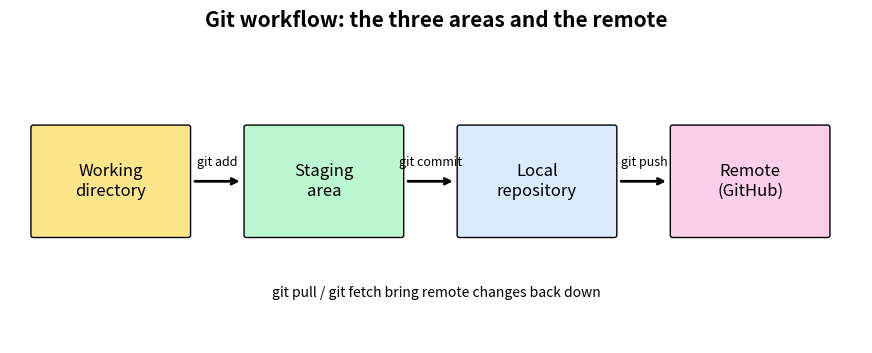

Write Python code to recreate this figure. (Note: this script raises an exception after producing the figure.)
"""Generate git_workflow.pdf."""
from pathlib import Path

import matplotlib

matplotlib.use("Agg")
import matplotlib.pyplot as plt
from matplotlib.patches import FancyBboxPatch

fig, ax = plt.subplots(figsize=(11, 4))
ax.set_xlim(0, 11); ax.set_ylim(0, 4); ax.axis("off")
ax.set_title("Git workflow: the three areas and the remote", fontsize=15, weight="bold")
names = ["Working\ndirectory", "Staging\narea", "Local\nrepository", "Remote\n(GitHub)"]
colors = ["#fde68a", "#bbf7d0", "#dbeafe", "#fbcfe8"]
for i, (n, c) in enumerate(zip(names, colors)):
    x = 0.3 + i * 2.75
    ax.add_patch(FancyBboxPatch((x, 1.4), 2.0, 1.4, boxstyle="round,pad=0.03", fc=c, ec="black"))
    ax.text(x + 1.0, 2.1, n, ha="center", va="center", fontsize=12)
for i, cmd in enumerate(["git add", "git commit", "git push"]):
    x = 2.35 + i * 2.75
    ax.annotate("", xy=(x + 0.65, 2.1), xytext=(x, 2.1), arrowprops=dict(arrowstyle="->", lw=2))
    ax.text(x + 0.33, 2.3, cmd, ha="center", fontsize=9)
ax.annotate("", xy=(8.5, 1.1), xytext=(8.5 + 0.0, 1.1))
ax.text(5.5, 0.6, "git pull / git fetch bring remote changes back down", ha="center", style="italic")
fig.savefig(Path(__file__).resolve().parent / "git_workflow.pdf", bbox_inches="tight")
